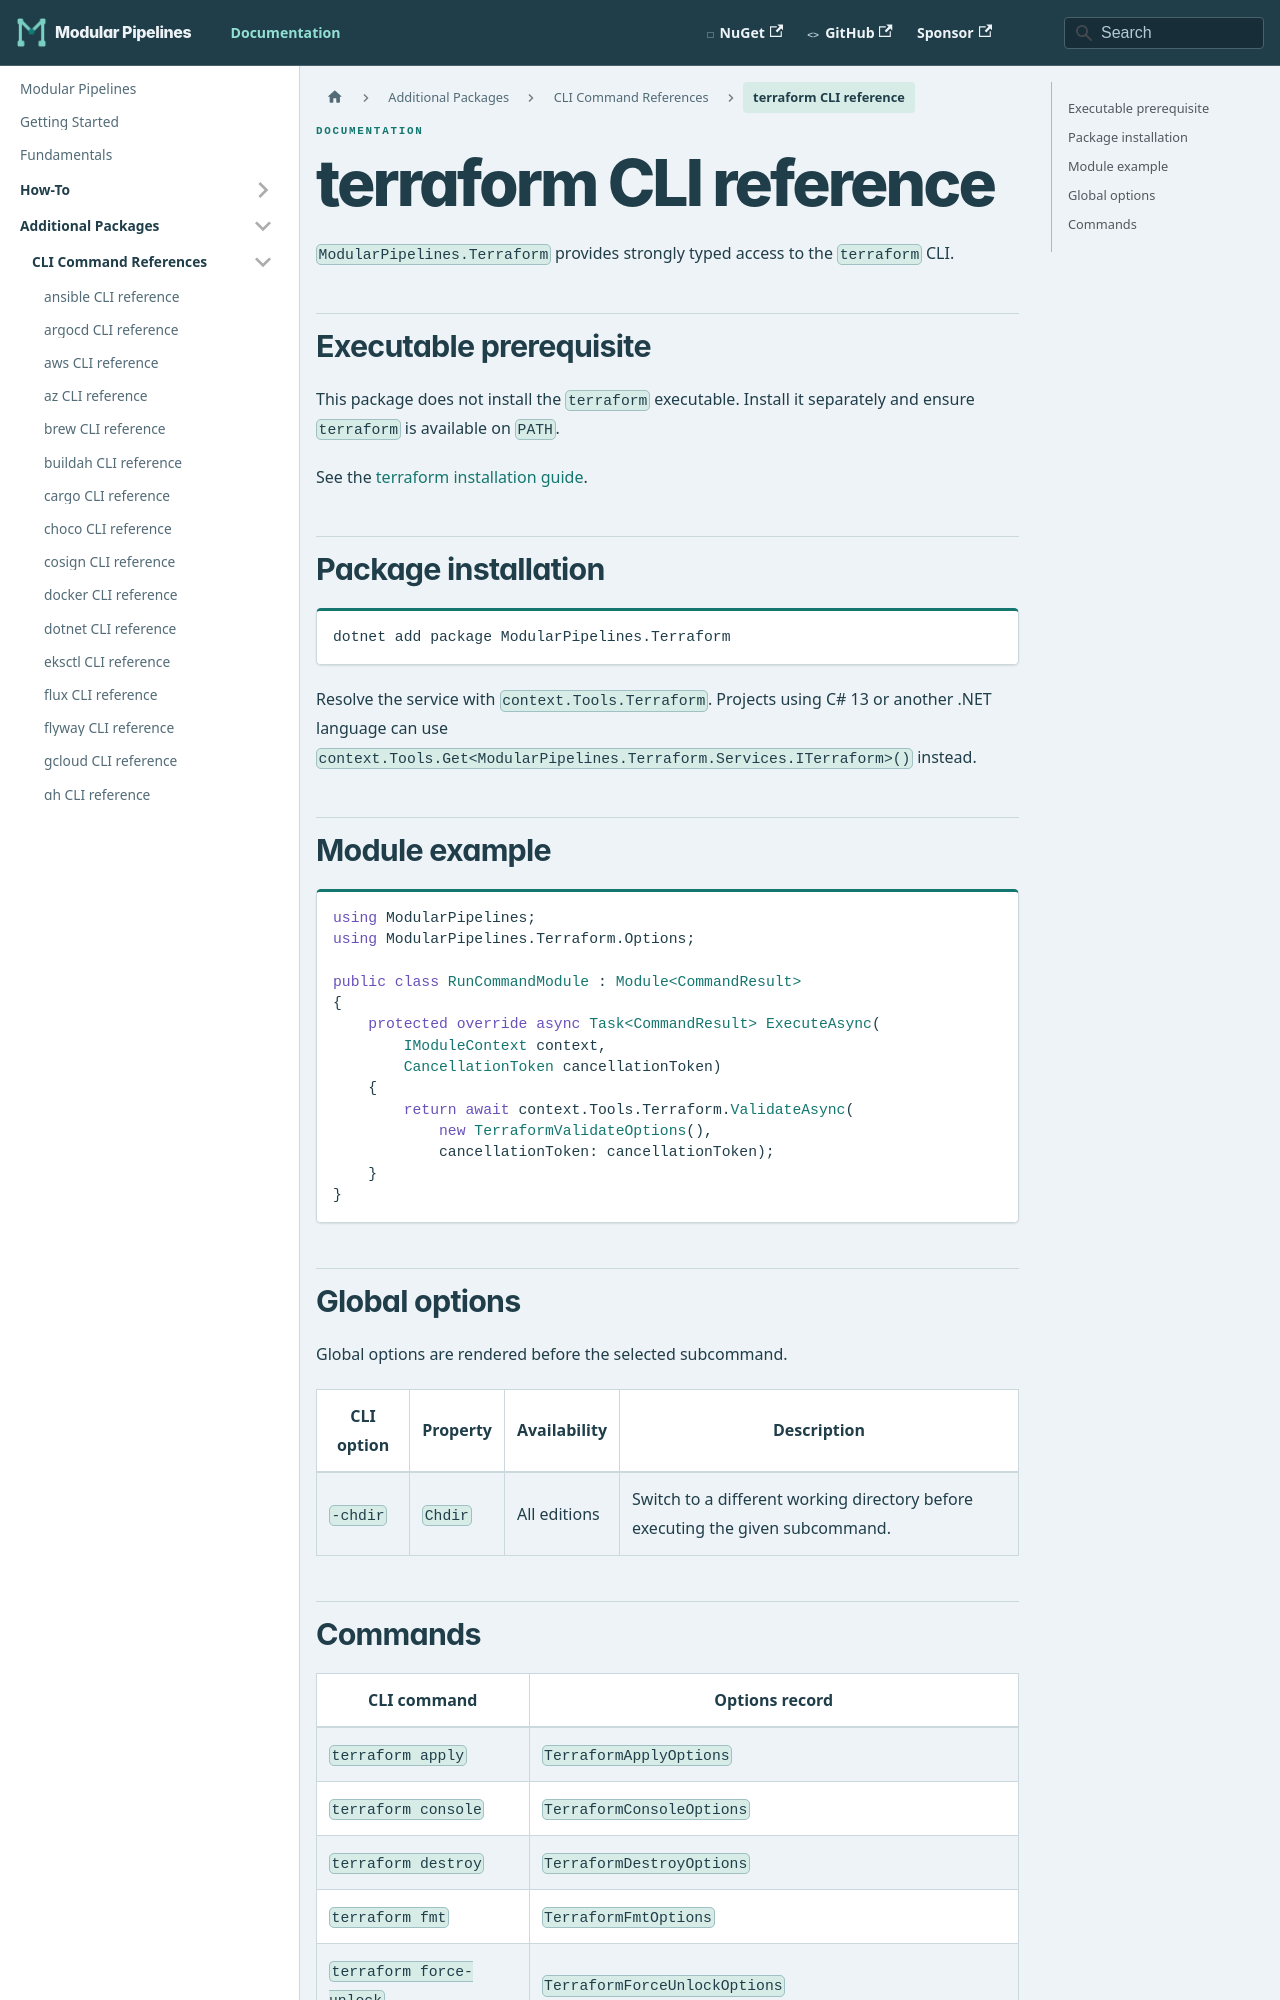

repository: thomhurst/ModularPipelines · page: docs/mp-packages/cli/terraform/index.html · generator: docusaurus

---
title: terraform CLI reference
---
<!-- This file is generated by ModularPipelines.OptionsGenerator. -->

# terraform CLI reference

`ModularPipelines.Terraform` provides strongly typed access to the `terraform` CLI.

## Executable prerequisite

This package does not install the `terraform` executable. Install it separately and ensure `terraform` is available on `PATH`.

See the [terraform installation guide](https://developer.hashicorp.com/terraform/install).

## Package installation

```shell
dotnet add package ModularPipelines.Terraform
```

Resolve the service with `context.Tools.Terraform`.
Projects using C# 13 or another .NET language can use `context.Tools.Get<ModularPipelines.Terraform.Services.ITerraform>()` instead.

## Module example

```csharp
using ModularPipelines;
using ModularPipelines.Terraform.Options;

public class RunCommandModule : Module<CommandResult>
{
    protected override async Task<CommandResult> ExecuteAsync(
        IModuleContext context,
        CancellationToken cancellationToken)
    {
        return await context.Tools.Terraform.ValidateAsync(
            new TerraformValidateOptions(),
            cancellationToken: cancellationToken);
    }
}
```

## Global options

Global options are rendered before the selected subcommand.

| CLI option | Property | Availability | Description |
| --- | --- | --- | --- |
| `-chdir` | `Chdir` | All editions | Switch to a different working directory before executing the given subcommand. |
